Run: headless pygame with SDL's dummy video driver; simulated clock (each Clock.tick advances the game by its frame time, no real sleeping); random seed 0; keys injected as events and as key.get_pressed() state; no mouse input.
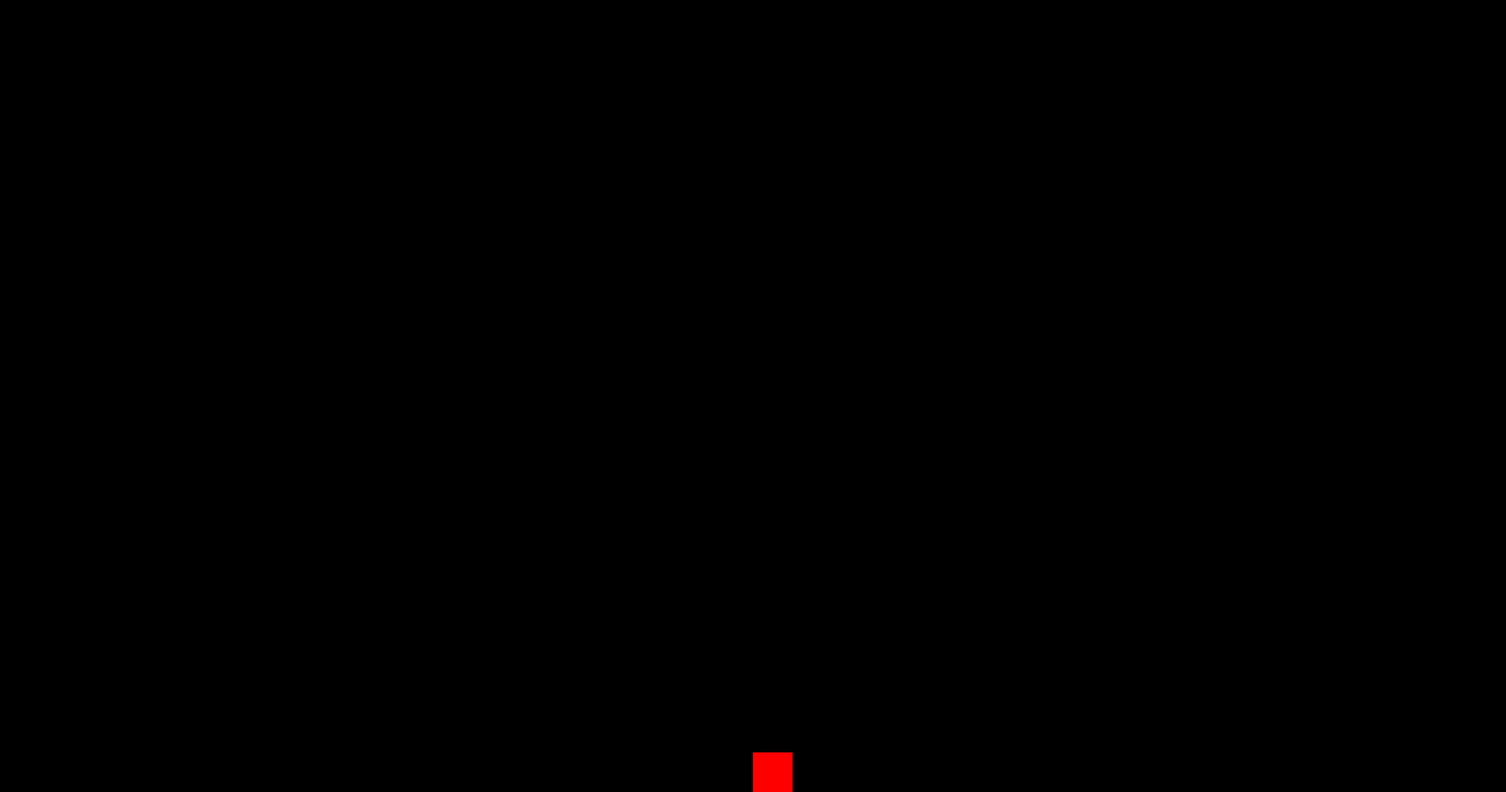
Frame 1 of 4 · flips 1–60 · no input
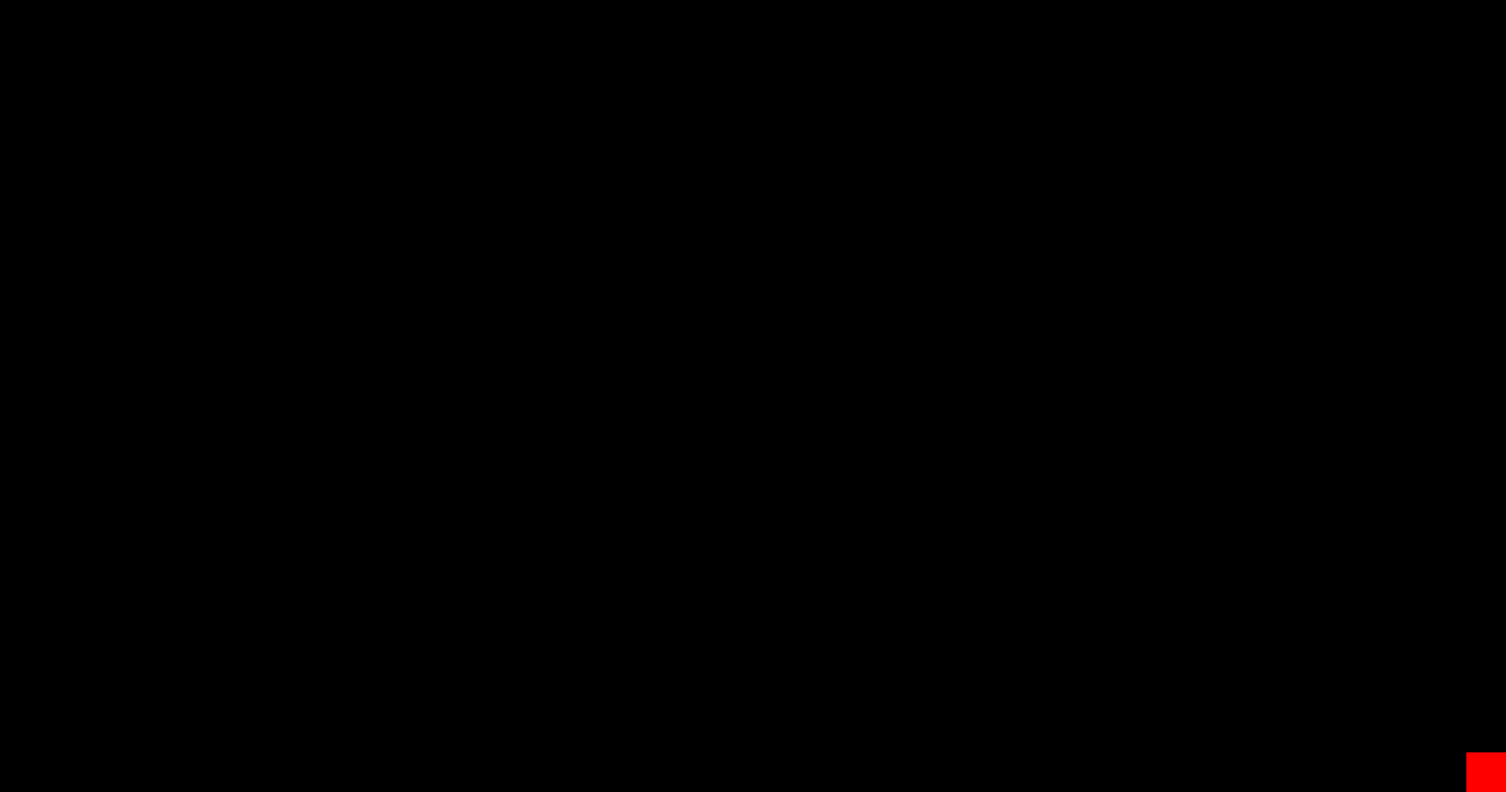
Frame 2 of 4 · flips 61–180 · tapped SPACE, RETURN · held RIGHT (→), D
Frame 3 of 4 · flips 181–300 · held DOWN (↓), S · screen unchanged from frame 2, image omitted
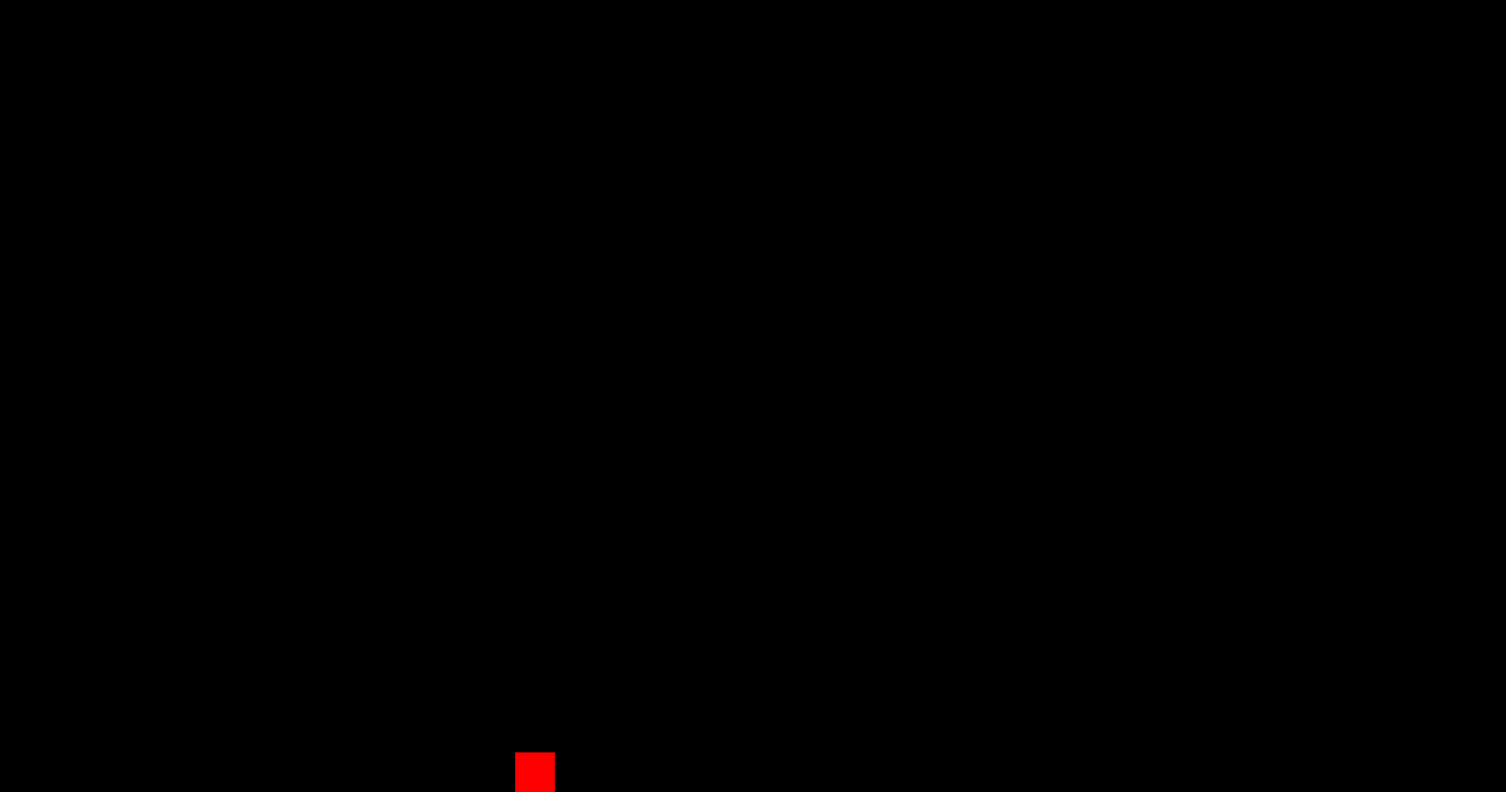
Frame 4 of 4 · flips 301–420 · held LEFT (←), A, UP (↑), W

The pygame program that drew these frames:

import pygame

class Player:
    def __init__(self, x: int, y: int, width: int = 50, height: int = 50):
        self.rect = pygame.Rect(x, y, width, height)  # Define o retângulo do jogador
        self.vel_y = 0  # Velocidade vertical
        self.gravity = 0.5  # Força da gravidade
        self.is_jumping = False  # Estado de pulo

    def __jump(self):
        if not self.is_jumping:
            self.vel_y = -15  # Força do pulo
            self.is_jumping = True

    def __apply_gravity(self):
        self.vel_y += self.gravity
        self.rect.y += self.vel_y  # Atualiza a posição do personagem

    def __on_out_of_bounds(self):
        if self.rect.right > SCREEN_WIDTH:  # Limite da borda direita
            self.rect.right = SCREEN_WIDTH
        if self.rect.left < 0:   # Limite da borda esquerda
            self.rect.left = 0
        if self.rect.top < 0:   # Limite da borda superior
            self.rect.top = 0
        if self.rect.bottom > SCREEN_HEIGHT:   # Limite da borda inferior
            self.rect.bottom = SCREEN_HEIGHT
            self.is_jumping = False

    def on_event(self, event):
        if event.type == pygame.KEYDOWN:
            if event.key == pygame.K_UP:
                self.__jump() 

    def move(self, keys):
        if keys[pygame.K_LEFT]:
            self.rect.x -= 10
        if keys[pygame.K_RIGHT]:
            self.rect.x += 10

    def update(self):
        self.__apply_gravity()
        self.__on_out_of_bounds()
    
    def draw(self, screen: pygame.Surface):
        pygame.draw.rect(screen, (255, 0, 0), self.rect)  # Desenha o jogador

# Inicialização do Pygame
pygame.init()

SCREEN_WIDTH = 1900
SCREEN_HEIGHT = 1000
screen = pygame.display.set_mode((SCREEN_WIDTH, SCREEN_HEIGHT))

clock = pygame.time.Clock()

# Instância dos objetos
player = Player(SCREEN_WIDTH // 2, SCREEN_HEIGHT // 2)

# Loop principal do jogo
running = True
while running:
    for event in pygame.event.get():
        if event.type == pygame.QUIT:
            running = False
        player.on_event(event)

    keys = pygame.key.get_pressed()
    player.move(keys)

    # Atualização do estado do jogo
    player.update()

    # Renderização
    screen.fill((0, 0, 0))  # Limpa a tela
    player.draw(screen)
    pygame.display.flip()  # Atualiza a tela
    clock.tick(30)  # Controla a taxa de quadros por segundo

pygame.quit()
